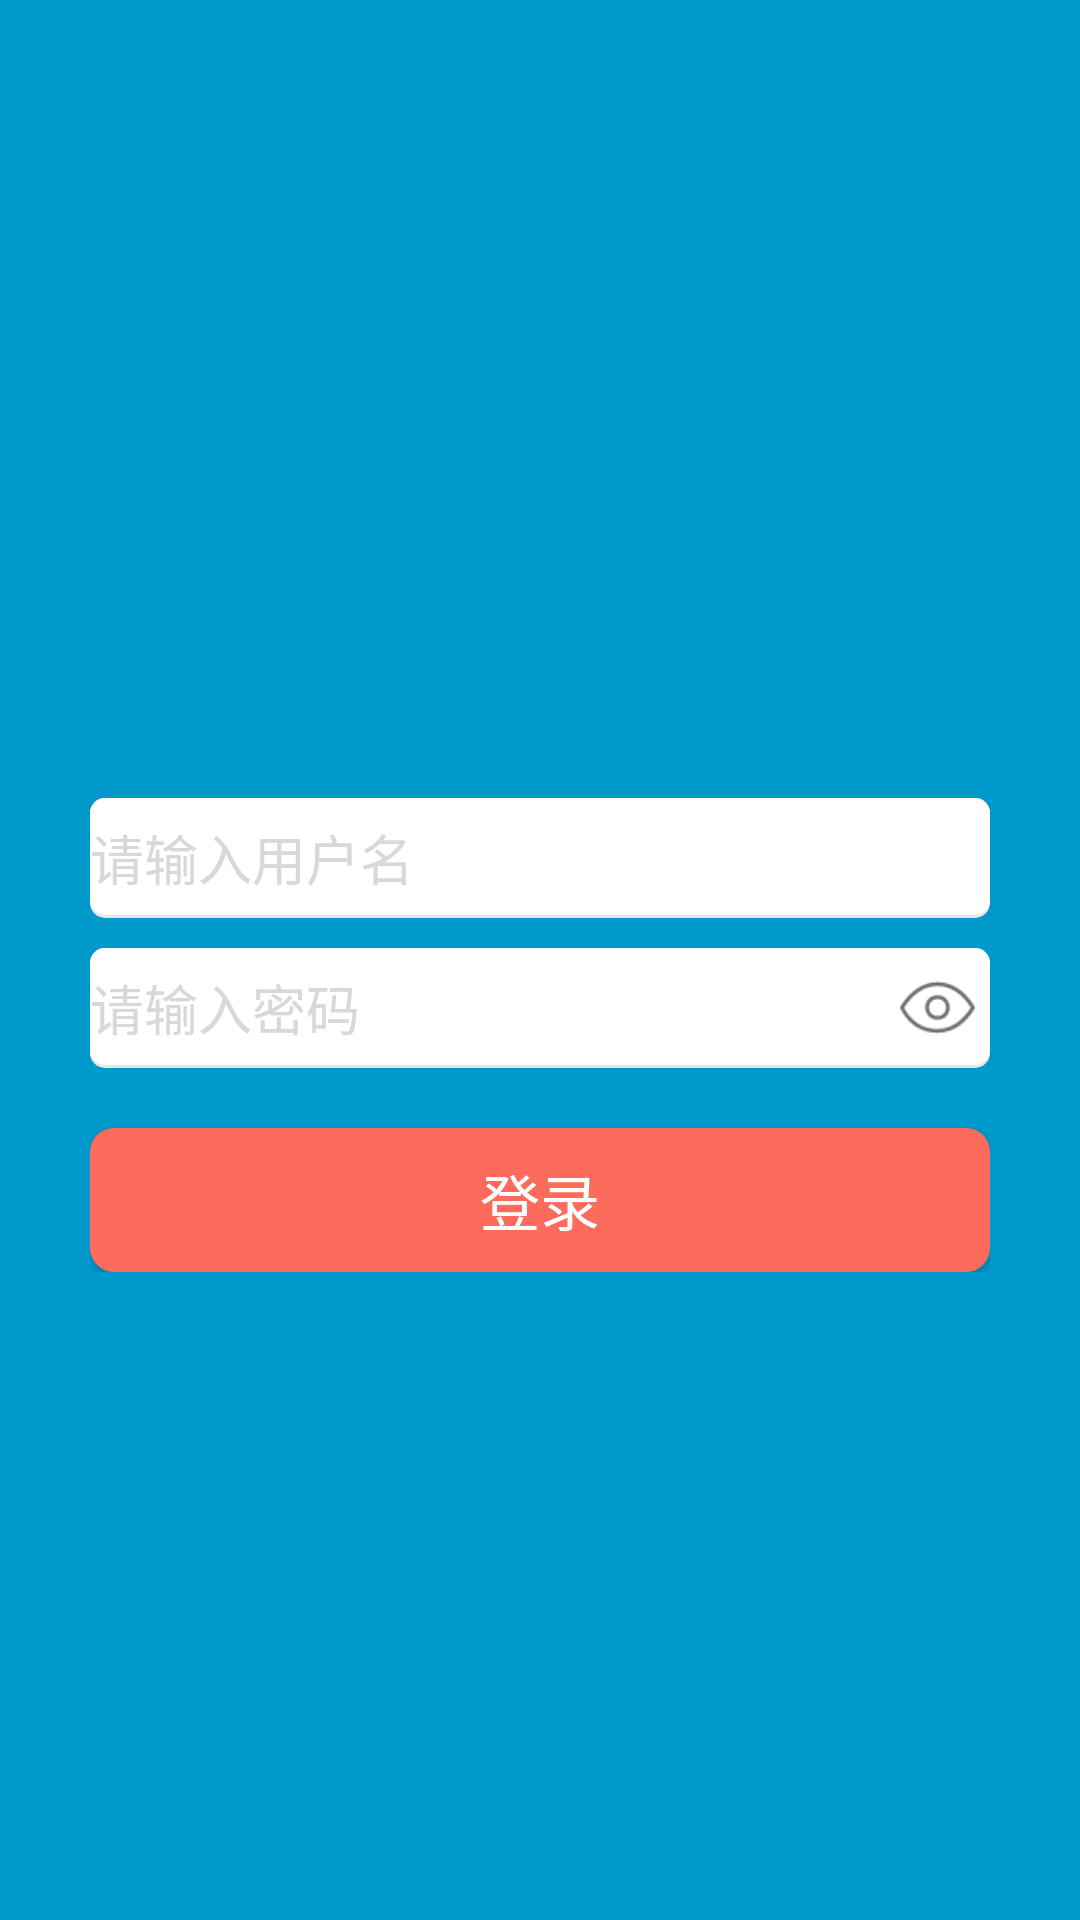

This screen was rendered from an Android layout file. Write that file and the resources it references.
<!-- AndroidManifest.xml: application theme AppTheme -->
<!-- res/layout/activity_login.xml -->
<?xml version="1.0" encoding="utf-8"?>
<FrameLayout
    xmlns:android="http://schemas.android.com/apk/res/android"
    android:layout_width="match_parent"
    android:layout_height="match_parent"
    android:background="@color/colorPrimary">

    <LinearLayout
        android:layout_width="match_parent"
        android:layout_height="200dp"
        android:gravity="center">
        <ImageView
            android:id="@+id/logo"
            android:layout_width="wrap_content"
            android:layout_height="wrap_content"
            android:layout_marginTop="40dp"
            android:src="@mipmap/login_logo" />
    </LinearLayout>

    <LinearLayout
        android:layout_width="match_parent"
        android:layout_height="wrap_content"
        android:paddingLeft="30dp"
        android:paddingRight="30dp"
        android:paddingTop="50dp"
        android:layout_gravity="center"
        android:orientation="vertical">
        <EditText
            android:id="@+id/userEdit"
            android:layout_width="match_parent"
            android:layout_height="40dp"
            android:textColor="@color/black"
            android:textColorHint="@color/gray_text"
            android:singleLine="true"
            android:textSize="18sp"
            android:background="@drawable/edit_bg"
            android:hint="@string/enter_username"/>

        <FrameLayout
            android:layout_width="match_parent"
            android:layout_height="40dp"
            android:layout_marginTop="10dp"
            android:background="@drawable/edit_bg">
            <EditText
                android:id="@+id/passwordEdit"
                android:layout_width="match_parent"
                android:layout_height="40dp"
                android:textColor="@color/black"
                android:textColorHint="@color/gray_text"
                android:singleLine="true"
                android:textSize="18sp"
                android:inputType="textPassword"
                android:background="@null"
                android:hint="@string/enter_password"/>
            <ImageView
                android:id="@+id/eyeImage"
                android:layout_width="25dp"
                android:layout_height="25dp"
                android:layout_marginRight="5dp"
                android:src="@mipmap/eye"
                android:layout_gravity="right|center_vertical"/>
        </FrameLayout>
        <Button
            android:id="@+id/loginBtn"
            android:layout_width="match_parent"
            android:layout_height="wrap_content"
            android:layout_marginTop="20dp"
            android:text="@string/login"
            android:textColor="@color/white"
            android:textSize="20sp"
            android:background="@drawable/red_button_bg"/>
    </LinearLayout>


</FrameLayout>
<!-- resources referenced by this layout -->
<resources>
  <color name="black">#000000</color>
  <color name="colorPrimary">#0099cc</color>
  <color name="gray_text">#d8d8d8</color>
  <color name="white">#FFFFFF</color>
  <!-- drawable edit_bg (drawable) -->
  <?xml version="1.0" encoding="utf-8"?>
  <layer-list xmlns:android="http://schemas.android.com/apk/res/android" >
  
      
      <item>
          <shape>
              <solid android:color="@color/board_gray" />
              <corners android:radius="5dp"/>
          </shape>
      </item>
      
      <item
          android:bottom="1dp">
          <shape>
              <corners android:radius="5dp"/>
              <solid android:color="@color/white" />
          </shape>
      </item>
  
  </layer-list>
  <!-- drawable red_button_bg (drawable) -->
  <?xml version="1.0" encoding="utf-8"?>
  <shape xmlns:android="http://schemas.android.com/apk/res/android">
  
     android:shape="rectangle">
      <solid android:color="@color/red_bg"/>
     <corners
      android:topLeftRadius="8dip"
      android:topRightRadius="8dip"
      android:bottomLeftRadius="8dip"
      android:bottomRightRadius="8dip">
     </corners>
  </shape>
  <!-- mipmap eye: png bitmap (mipmap-hdpi, 1122 bytes) -->
  <string name="enter_password">请输入密码</string>
  <string name="enter_username">请输入用户名</string>
  <string name="login">登录</string>
  <style name="AppTheme" parent="Theme.AppCompat.Light.DarkActionBar">
          
          <item name="android:windowNoTitle">true</item>
          <item name="android:textColorSecondary">#ffffff</item>
          <item name="android:windowBackground">@color/colorPrimary</item>
          <item name="colorPrimary">@color/white</item>
          <item name="colorPrimaryDark">@color/colorPrimary</item>
          <item name="colorAccent">@color/colorAccent</item>
      </style>
  <color name="board_gray">#e5e5e5</color>
  <color name="red_bg">#fd6b5c</color>
  <color name="colorAccent">#FF4081</color>
</resources>
